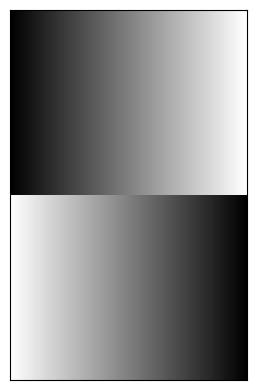

This chart was generated by the following Python code:
import numpy as np
import matplotlib.pyplot as plt

# img = np.arange(255, 0, -50).reshape(-1, 1)
img1 = np.arange(0, 256,1).reshape(1, -1)
img2 = np.arange(0, 256,1)[::-1].reshape(1, -1)

img1 = img1.repeat(200, axis=0).repeat(1, axis=1)
img2 = img2.repeat(200, axis=0).repeat(1, axis=1)

img = np.vstack([img1, img2])

fig, ax = plt.subplots(figsize=(4, 4))
ax.imshow(img, cmap='gray')

ax.tick_params(left=False, labelleft=False, bottom=False, labelbottom=False)

fig.tight_layout()
plt.show()
